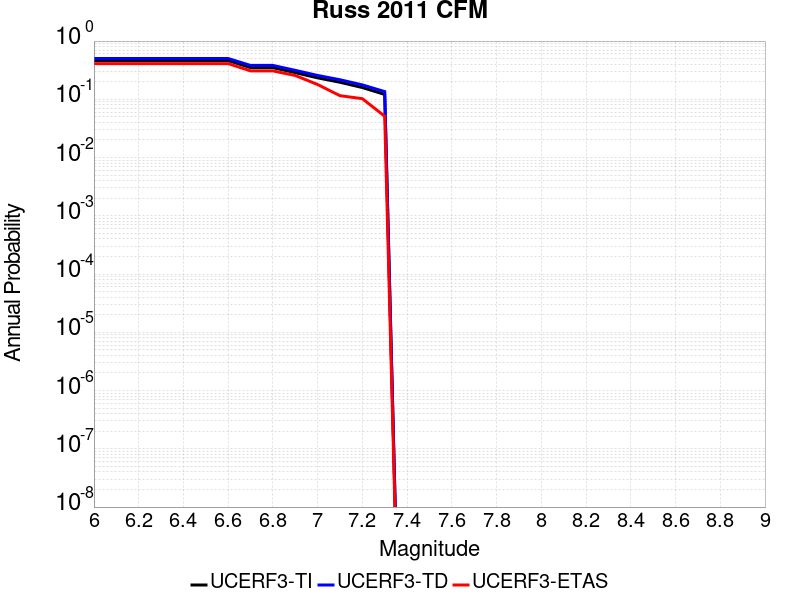

Data behind this chart, as committed beside it:
Magnitude, UCERF3-TI Prob, UCERF3-TD Prob, UCERF3-ETAS Prob
6.0, 0.4626, 0.5015, 0.4103
6.1, 0.4626, 0.5015, 0.4103
6.2, 0.4626, 0.5015, 0.4103
6.3, 0.4626, 0.5015, 0.4103
6.4, 0.4626, 0.5015, 0.4103
6.5, 0.4626, 0.5015, 0.4103
6.6, 0.4626, 0.5015, 0.4103
6.7, 0.3501, 0.3817, 0.3077
6.8, 0.3501, 0.3817, 0.3077
6.9, 0.2871, 0.3143, 0.2564
7.0, 0.2337, 0.2569, 0.1795
7.1, 0.1963, 0.2167, 0.1154
7.2, 0.1593, 0.1768, 0.1026
7.3, 0.1213, 0.1356, 0.05128
